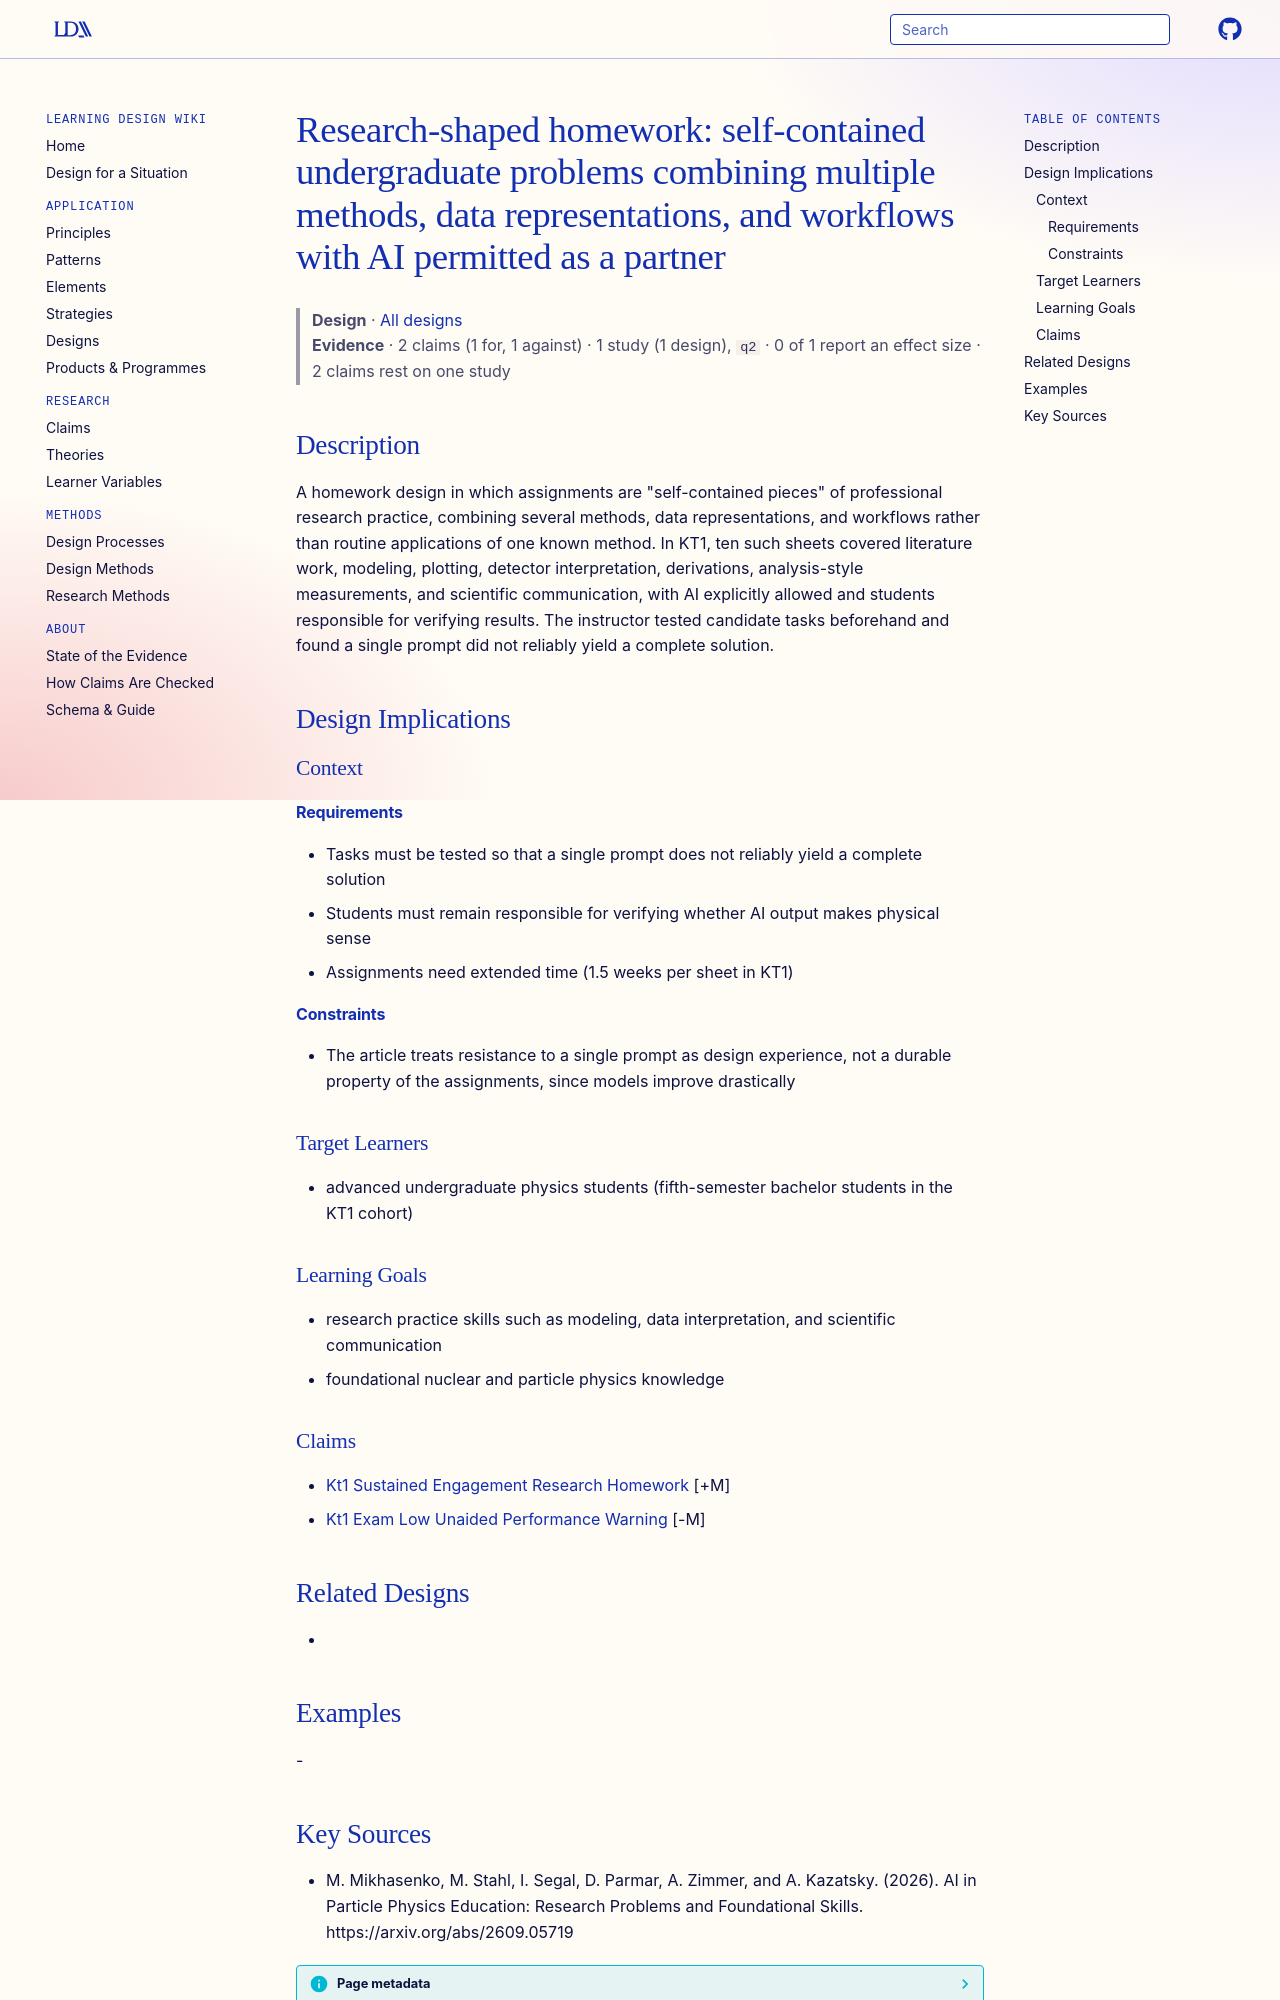

repository: Learning-Design-Alliance/learning-wiki · page: designs/research-shaped-homework-ai-permitted/index.html · generator: mkdocs

---
type: design
id: research-shaped-homework-ai-permitted
title: "Research-shaped homework: self-contained undergraduate problems combining multiple methods, data representations, and workflows with AI permitted as a partner"
description: "A homework design in which assignments are \"self-contained pieces\" of professional research practice, combining several methods, data representations, and workflows rather than routine applications of one known method."
status: review
generated:
  by: "process:settle-candidates"
  at: 2026-10-10
sources:
  - id: m-mikhasenko-2026
    resource: "https://arxiv.org/abs/2609.05719"
    title: "M. Mikhasenko, M. Stahl, I. Segal, D. Parmar, A. Zimmer, and A. Kazatsky. (2026). AI in Particle Physics Education: Research Problems and Foundational Skills. https://arxiv.org/abs/2609.05719"
    author: M. Mikhasenko, M. Stahl, I. Segal, D. Parmar, A. Zimmer, and A. Kazatsky
---

# Research-shaped homework: self-contained undergraduate problems combining multiple methods, data representations, and workflows with AI permitted as a partner

> **Design** · [All designs](index.md)
> **Evidence** · 2 claims (1 for, 1 against) · 1 study (1 design), `q2` · 0 of 1 report an effect size · 2 claims rest on one study

## Description
A homework design in which assignments are "self-contained pieces" of professional research practice, combining several methods, data representations, and workflows rather than routine applications of one known method. In KT1, ten such sheets covered literature work, modeling, plotting, detector interpretation, derivations, analysis-style measurements, and scientific communication, with AI explicitly allowed and students responsible for verifying results. The instructor tested candidate tasks beforehand and found a single prompt did not reliably yield a complete solution.

## Design Implications

### Context
#### Requirements
- Tasks must be tested so that a single prompt does not reliably yield a complete solution
- Students must remain responsible for verifying whether AI output makes physical sense
- Assignments need extended time (1.5 weeks per sheet in KT1)
#### Constraints
- The article treats resistance to a single prompt as design experience, not a durable property of the assignments, since models improve drastically

### Target Learners
- advanced undergraduate physics students (fifth-semester bachelor students in the KT1 cohort)

### Learning Goals
- research practice skills such as modeling, data interpretation, and scientific communication
- foundational nuclear and particle physics knowledge

### Claims
- [Kt1 Sustained Engagement Research Homework](../claims/kt1-sustained-engagement-research-homework.md) [+M]
- [Kt1 Exam Low Unaided Performance Warning](../claims/kt1-exam-low-unaided-performance-warning.md) [-M]

## Related Designs
- 

## Examples
-
